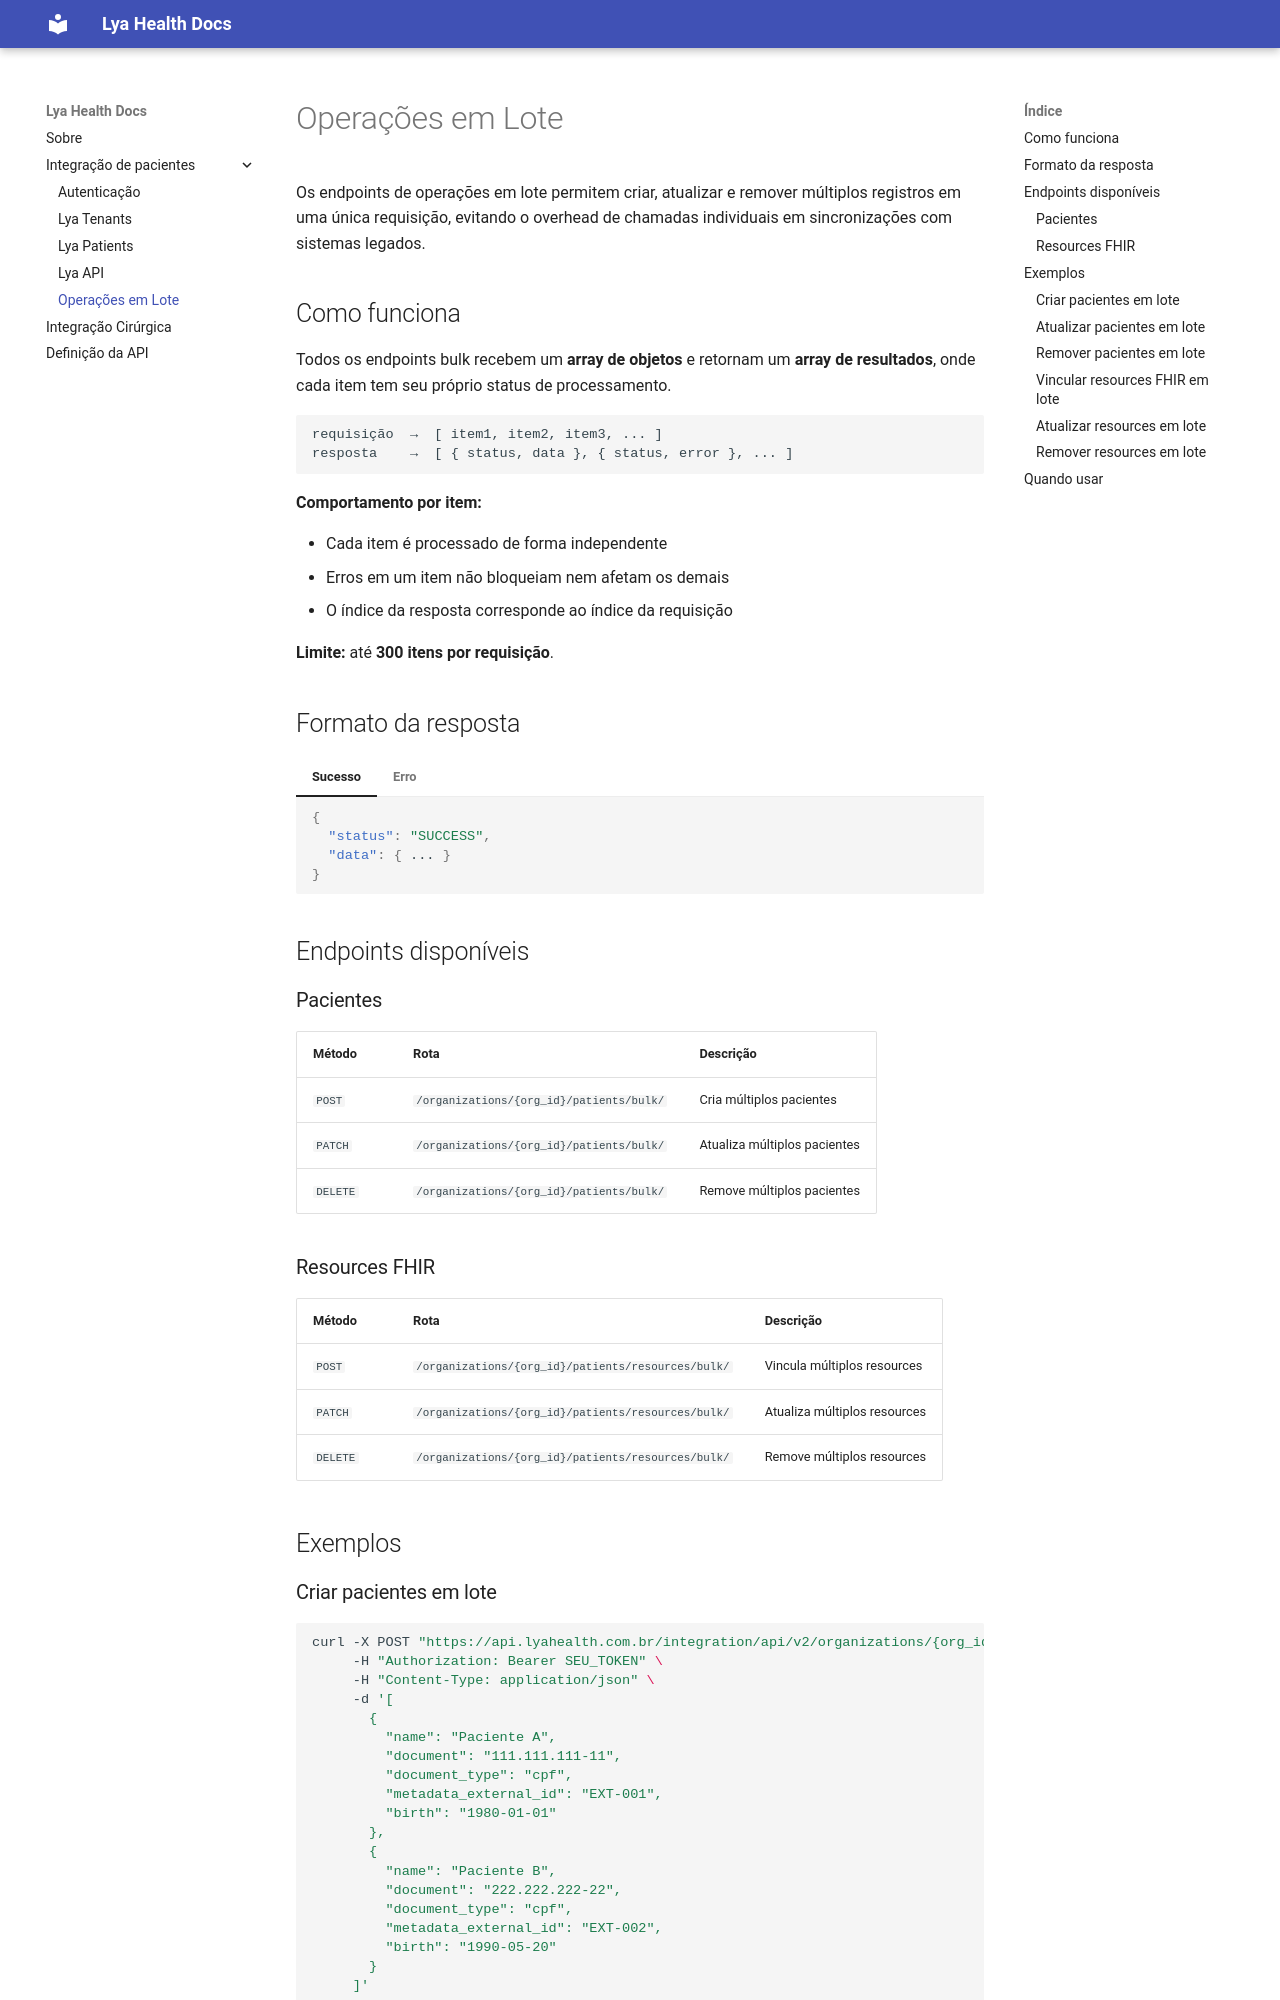

repository: CTC-Tech/lya-docs · page: integracao-pacientes/operacoes-em-lote/index.html · generator: mkdocs

# Operações em Lote

Os endpoints de operações em lote permitem criar, atualizar e remover múltiplos registros em uma única requisição, evitando o overhead de chamadas individuais em sincronizações com sistemas legados.

## Como funciona

Todos os endpoints bulk recebem um **array de objetos** e retornam um **array de resultados**, onde cada item tem seu próprio status de processamento.

```
requisição  →  [ item1, item2, item3, ... ]
resposta    →  [ { status, data }, { status, error }, ... ]
```

**Comportamento por item:**

- Cada item é processado de forma independente
- Erros em um item não bloqueiam nem afetam os demais
- O índice da resposta corresponde ao índice da requisição

**Limite:** até **300 itens por requisição**.

## Formato da resposta

=== "Sucesso"

    ```json
    {
      "status": "SUCCESS",
      "data": { ... }
    }
    ```

=== "Erro"

    ```json
    {
      "status": "ERROR",
      "data": null,
      "error": "Descrição do erro"
    }
    ```

## Endpoints disponíveis

### Pacientes

| Método | Rota | Descrição |
|--------|------|-----------|
| `POST` | `/organizations/{org_id}/patients/bulk/` | Cria múltiplos pacientes |
| `PATCH` | `/organizations/{org_id}/patients/bulk/` | Atualiza múltiplos pacientes |
| `DELETE` | `/organizations/{org_id}/patients/bulk/` | Remove múltiplos pacientes |

### Resources FHIR

| Método | Rota | Descrição |
|--------|------|-----------|
| `POST` | `/organizations/{org_id}/patients/resources/bulk/` | Vincula múltiplos resources |
| `PATCH` | `/organizations/{org_id}/patients/resources/bulk/` | Atualiza múltiplos resources |
| `DELETE` | `/organizations/{org_id}/patients/resources/bulk/` | Remove múltiplos resources |

## Exemplos
